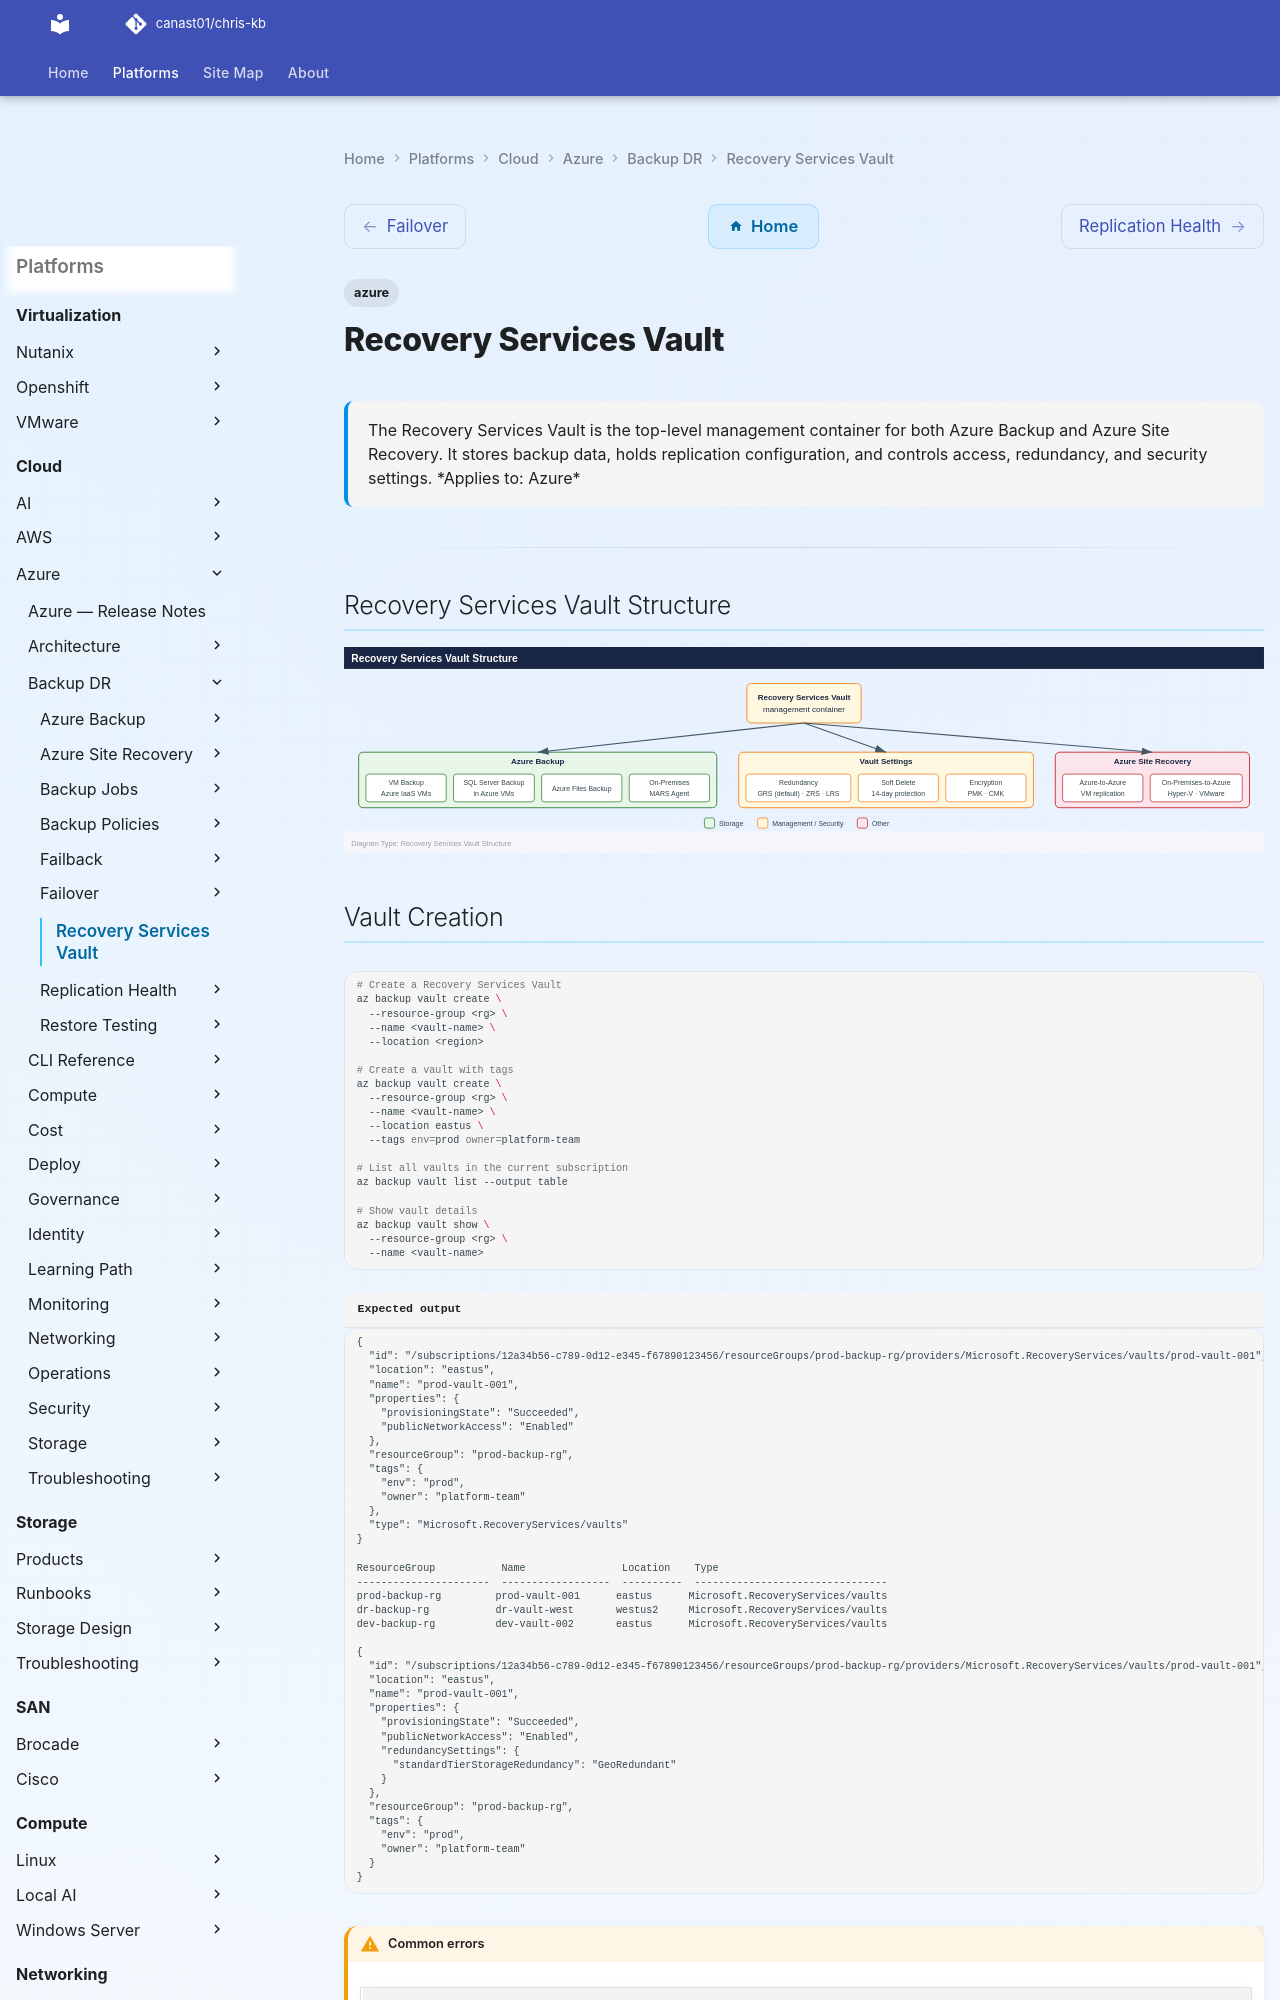

repository: canast01/chris-kb · page: cloud/azure/backup-dr/recovery-services-vault/index.html · generator: mkdocs

---
tags:
  - azure
description: "The Recovery Services Vault is the top-level management container for both Azure Backup and Azure Site Recovery. It stores backup data, holds replication..."
---
# Recovery Services Vault

<div class="kb-summary">
The Recovery Services Vault is the top-level management container for both Azure Backup and Azure Site Recovery. It stores backup data, holds replication configuration, and controls access, redundancy, and security settings.

*Applies to: Azure*
</div>

---

## Recovery Services Vault Structure

![Recovery Services Vault Structure](../../../../assets/cloud-azure-backup-dr-recovery-services-vault-mermaid-svg.svg)

## Vault Creation

```bash
# Create a Recovery Services Vault
az backup vault create \
  --resource-group <rg> \
  --name <vault-name> \
  --location <region>

# Create a vault with tags
az backup vault create \
  --resource-group <rg> \
  --name <vault-name> \
  --location eastus \
  --tags env=prod owner=platform-team

# List all vaults in the current subscription
az backup vault list --output table

# Show vault details
az backup vault show \
  --resource-group <rg> \
  --name <vault-name>
```


```text title="Expected output"
{
  "id": "/subscriptions/12a34b56-c789-0d12-e345-f67890123456/resourceGroups/prod-backup-rg/providers/Microsoft.RecoveryServices/vaults/prod-vault-001",
  "location": "eastus",
  "name": "prod-vault-001",
  "properties": {
    "provisioningState": "Succeeded",
    "publicNetworkAccess": "Enabled"
  },
  "resourceGroup": "prod-backup-rg",
  "tags": {
    "env": "prod",
    "owner": "platform-team"
  },
  "type": "Microsoft.RecoveryServices/vaults"
}

ResourceGroup           Name                Location    Type
----------------------  ------------------  ----------  --------------------------------
prod-backup-rg         prod-vault-001      eastus      Microsoft.RecoveryServices/vaults
dr-backup-rg           dr-vault-west       westus2     Microsoft.RecoveryServices/vaults
dev-backup-rg          dev-vault-002       eastus      Microsoft.RecoveryServices/vaults

{
  "id": "/subscriptions/12a34b56-c789-0d12-e345-f67890123456/resourceGroups/prod-backup-rg/providers/Microsoft.RecoveryServices/vaults/prod-vault-001",
  "location": "eastus",
  "name": "prod-vault-001",
  "properties": {
    "provisioningState": "Succeeded",
    "publicNetworkAccess": "Enabled",
    "redundancySettings": {
      "standardTierStorageRedundancy": "GeoRedundant"
    }
  },
  "resourceGroup": "prod-backup-rg",
  "tags": {
    "env": "prod",
    "owner": "platform-team"
  }
}
```

!!! warning "Common errors"
    | Error | Fix |
    |---|---|
    | `ResourceGroupNotFound` | Verify the resource group exists in the target subscription with `az group list` and use the correct `--resource-group` name. |
    | `VaultAlreadyExists` | Choose a unique vault name within the resource group, as Recovery Services Vault names must be globally unique. |
